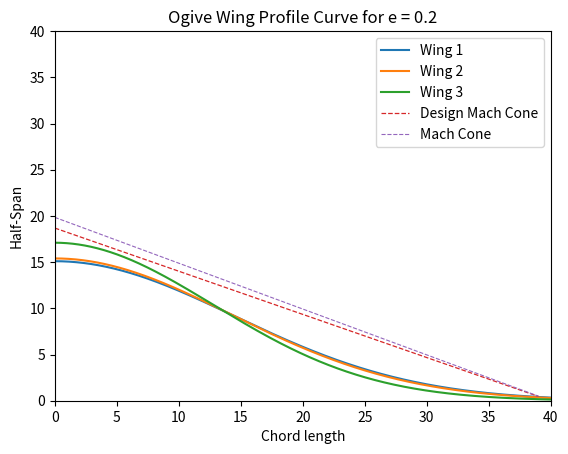

Write the Python code that produced this figure.
import numpy as np
import math
import matplotlib.pyplot as plt

plt.figure()

wing_area = 548.5
e_minus = 0
e_plus = 0.2

# supersonic airplanes implement low Aspect Ratio and High Sweep
a_range = np.arange(15,18,0.1)
b_range = np.arange(10,30,0.1)


Area = []
AR = []
parameters = []

wing_num = 1



j_count = 0
for j in a_range:
    i_count = 0
    for i in b_range:
        a = j         # affects span
        b = i         # affects root chord

        y_lim = 0.005

        x_lim = ((-1*math.log(y_lim/a))**0.5)*b


        x = np.arange(0, x_lim + 0.01, 0.01)
        y = a * np.exp(-(x/b)**2)
        
        area = np.trapz(y, x)
        ar = a*a/area
        if area > (wing_area - e_minus)/2 and area < (wing_area + e_plus)/2 :
            Area.append(area)
            AR.append(ar)
            parameters.append((a,b))
            label_text = 'Wing {}'.format(wing_num)
            plt.plot(x, y, label=label_text)
            wing_num = wing_num + 1
        i_count = i_count + 1
        
    j_count = j_count + 1


## Mach Cone Rule
cruise_mach = 2.25
safety_factor_cruise_mach = 2.25*(1.05)       # 5% safety factor

mu = np.arcsin(1/cruise_mach)                           # mach_cone_half_angle
mu_design = np.arcsin(1/safety_factor_cruise_mach)      # design_mach_cone_half_angle

#print(math.degrees(mu))
#print(math.degrees(mu_design))

# Define the point and slope
x1, y1 = 40, 0
m = math.tan(- mu)
m_design = math.tan(- mu_design)


# Create x and y values for the line
x_mach_cone = range(0, 40)
y_mach_cone_design = [y1 + m_design * (xi - x1) for xi in x_mach_cone]
y_mach_cone = [y1 + m * (xi - x1) for xi in x_mach_cone]


plt.plot(x_mach_cone, y_mach_cone_design, '--', linewidth=0.9, label='Design Mach Cone')
plt.plot(x_mach_cone, y_mach_cone, '--', linewidth=0.8, label='Mach Cone')



plt.xlabel('Chord length')
plt.xlim([0,40])
plt.ylabel('Half-Span')
plt.ylim([0,40])
plt.title('Ogive Wing Profile Curve for e = 0.2')
plt.legend()
plt.show()

print(len(Area))
print(Area)
print(AR)
print(parameters)

np.savetxt("Area.csv", Area, delimiter=",")
np.savetxt("AR.csv", AR, delimiter=",")
